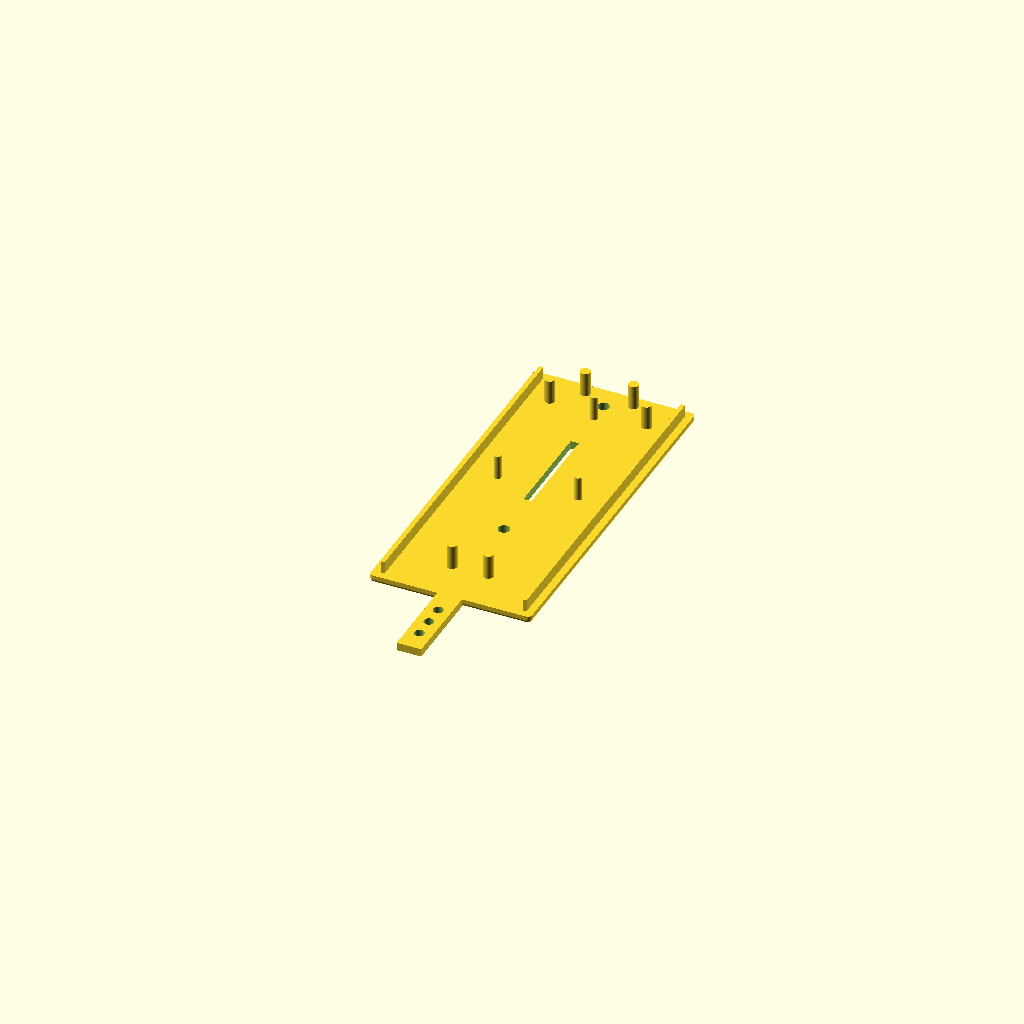
Cell 1: rendered with the file's own defaults.
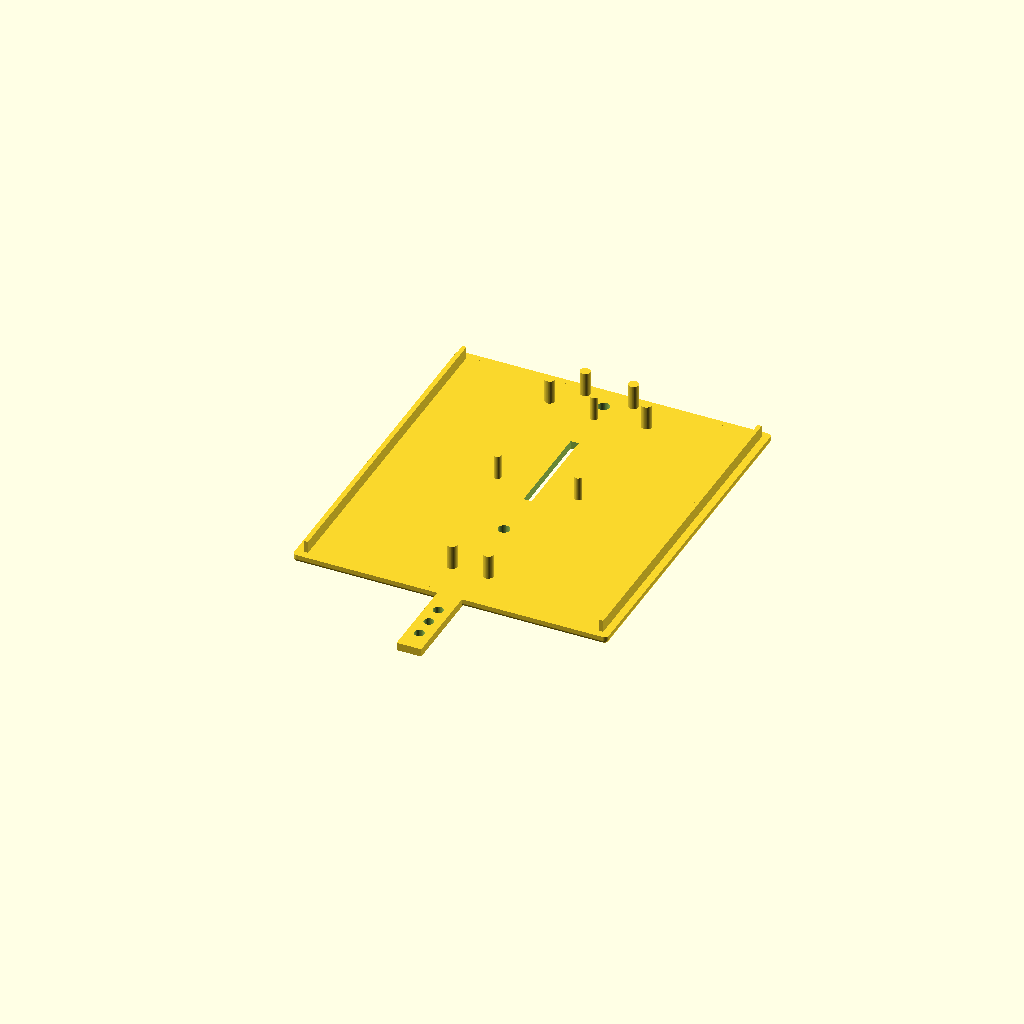
Cell 2: BOX_W = 76 (everything else at default).
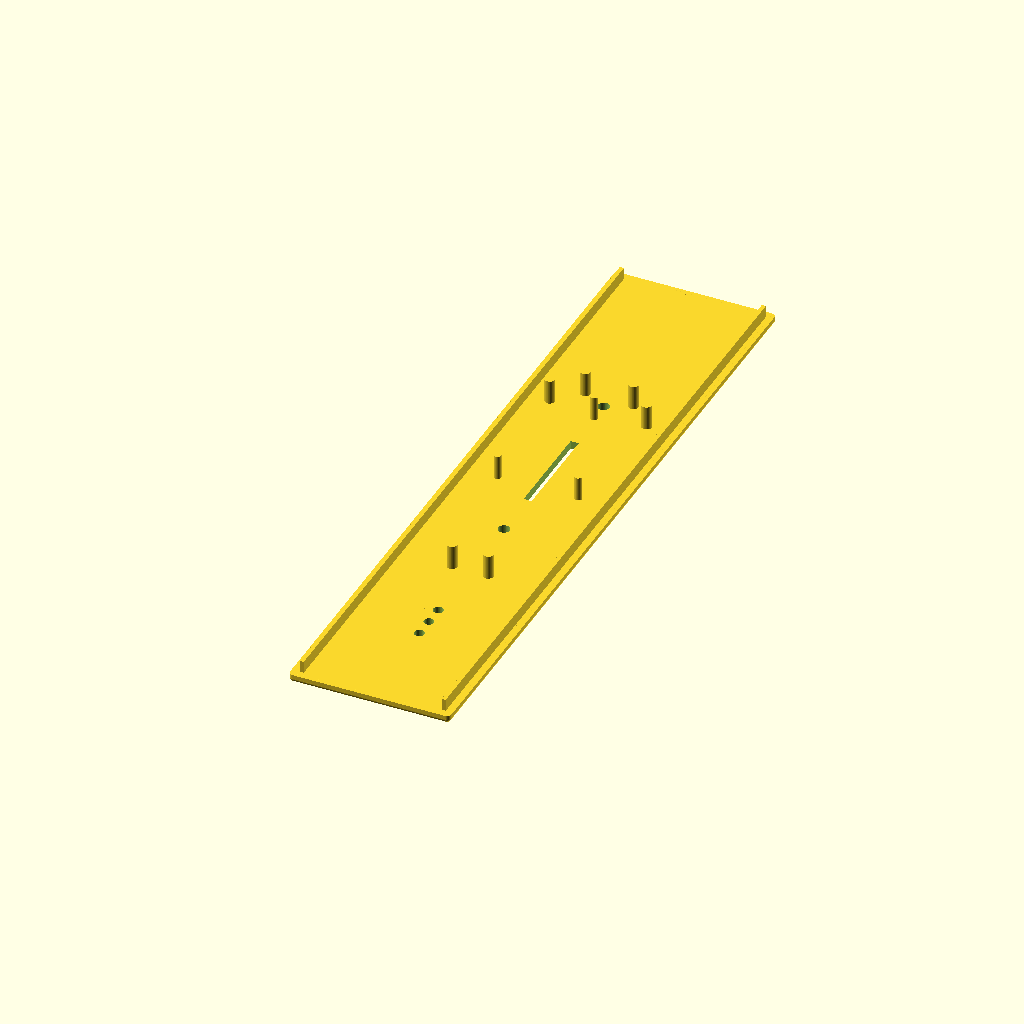
Cell 3: the same model with BOX_L = 172.
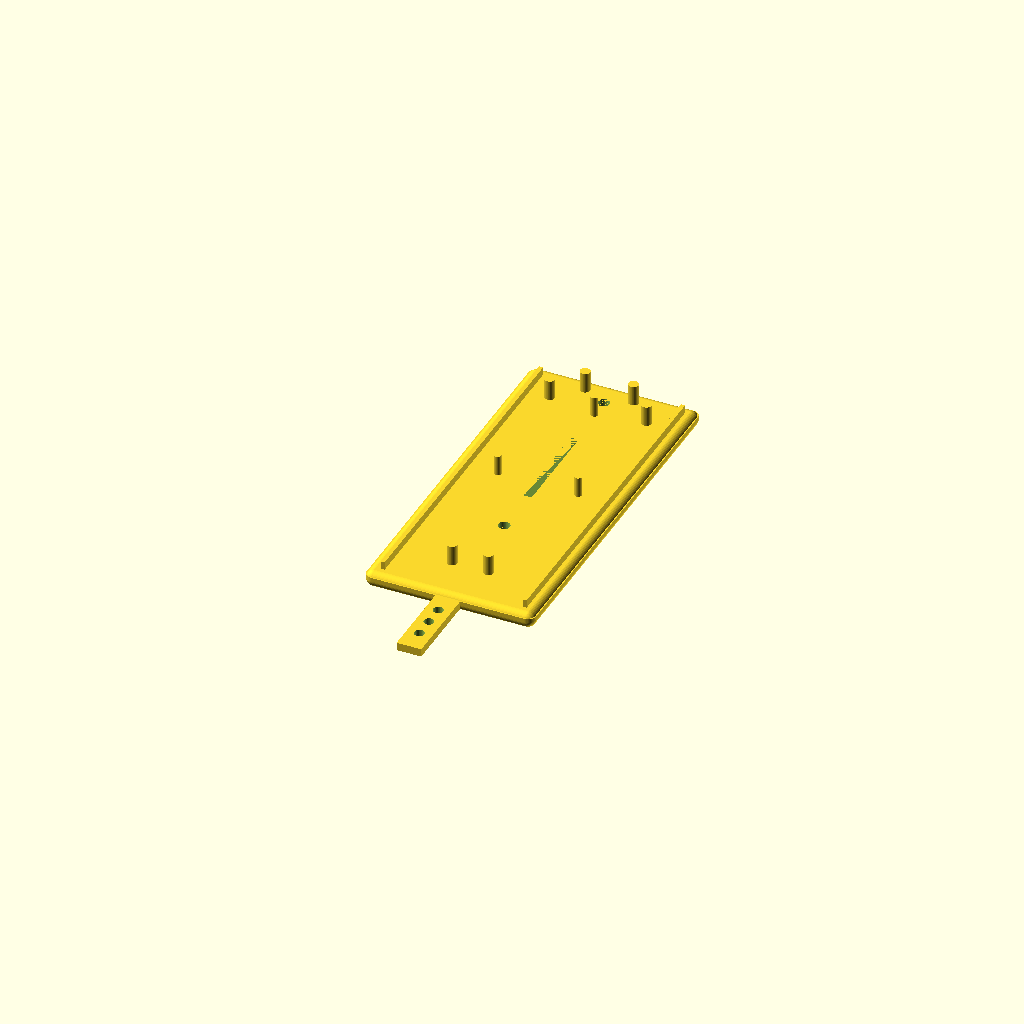
Cell 4: the same model with CORNER_RADIUS = 2.
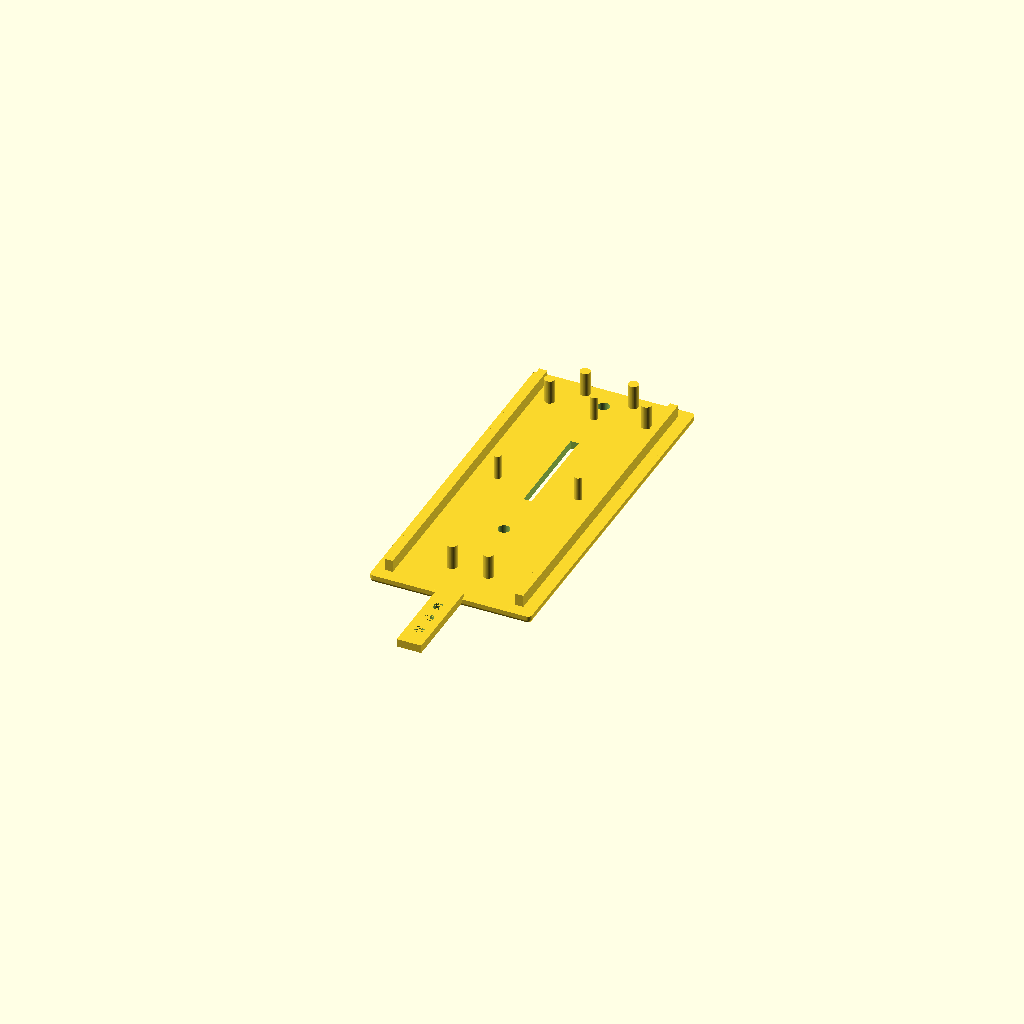
Cell 5 — WALL set to 2, the other parameters unchanged.
All cells are drawn from one camera (rotation 55°, 0°, 25°, orthographic, colour scheme Cornfield), so only the parameter changes between them.
The OpenSCAD source (acoustic_sensor_3d/Bee Mic and Sensor/1. BeeMicSensorBase_1.scad):
$fn=50;
BOX_W = 38; // Box Width
BOX_L = 86;// Box Length
BOX_H = 1.0; // Box Height
CORNER_RADIUS = 1.0; // Radius of corners
WALL = 1.0;// Wall Thickness

KEEL_WIDTH=9.0;
KEEL_HEIGHT=10.0;
KEEL_LENGTH=100;

VENT_OFFSET = 2.5;
VENT_L = 16.5;
VENT_R = -18.5;
 
difference() {
    // main box shape
    union() {
        linear_extrude(BOX_H)
        difference(){
            offset(r=CORNER_RADIUS) square([BOX_W, BOX_L], center=true);
            offset(r=CORNER_RADIUS - WALL) square([BOX_W-WALL, BOX_L-WALL], center=true);
        };
        coordinates = [[0,0],[0,BOX_L],[BOX_W,BOX_L],[BOX_W,0]];
        translate([-BOX_W/2, -BOX_L/2])
        hull()
        for (i = coordinates)
            translate(i) sphere(CORNER_RADIUS);
    
        // lid rails
        translate([BOX_W/-2+WALL,BOX_L/-2+0.9,WALL]) cube([WALL,BOX_L-(WALL*2)+0.3,3]);
        translate([BOX_W/2-WALL*1.8,BOX_L/-2+0.9,WALL]) cube([WALL,BOX_L-(WALL*2)+0.3,3]);

        // mic channel cover
        translate([0,-42.6,WALL-1])
        rotate([90,0,0])
        linear_extrude(23.0) square([6.1,2.0], center=true);
        
        // sensor mounting studs
        translate([0, KEEL_LENGTH, 0.0])
        union() {
            // sensor mounts
            translate([-10, -97, 0]) cylinder(h=7, d=1.8); 
            translate([0, -67, 0]) cylinder(h=7, d=1.8); 
            translate([10, -97, 0]) cylinder(h=7, d=1.8); 
            // cable runs
            translate([-12, -65, 0]) cylinder(h=7, d=2.5);
            translate([12, -65, 0]) cylinder(h=7, d=2.5);
            translate([-6, -59, 0]) cylinder(h=7, d=2.5);
            translate([6, -59, 0]) cylinder(h=7, d=2.5);            
        } 
        
        // mic mounting studs
        translate([0, KEEL_LENGTH, 0.0])
        union() {
            translate([-4.5, -133, 0]) cylinder(h=7, d=2.5); 
            translate([4.5, -133, 0]) cylinder(h=7, d=2.5); 
        }
    }
    //
    // ==============  Cut outs ======================================================
    //
    // center cutout - vent in base of box
    translate([-1.0,-2.5,-4])
    rotate([90,0,90])
    cube([25, 6, 2]);

    // mic vents
    translate([0.0, -50, -2]) cylinder(h=4, d=2.5); 
    translate([0.0, -55, -2]) cylinder(h=4, d=2.5); 
    translate([0.0, -60, -2]) cylinder(h=4, d=2.5);
/*
    // keel
    translate([0,62.5,-5])
    rotate([90,0,0])
    linear_extrude(KEEL_LENGTH) square([KEEL_WIDTH+0.5, KEEL_HEIGHT], center=true); 
*/    
    // screw holes
    translate([0.0, -15, -2]) cylinder(h=4, d=2.9); 
    translate([0.0, 38, -2]) cylinder(h=4, d=2.9);    
    
    //translate([0.0, -37.5, -2]) cylinder(h=4, d=2.0);  
    
}
Customizer parameters (derived from the source; name, type, default, range or options):
BOX_W: number, default 38
BOX_L: number, default 86
BOX_H: number, default 1
CORNER_RADIUS: number, default 1
WALL: number, default 1
KEEL_WIDTH: number, default 9
KEEL_HEIGHT: number, default 10
KEEL_LENGTH: number, default 100
VENT_OFFSET: number, default 2.5
VENT_L: number, default 16.5
VENT_R: number, default -18.5
